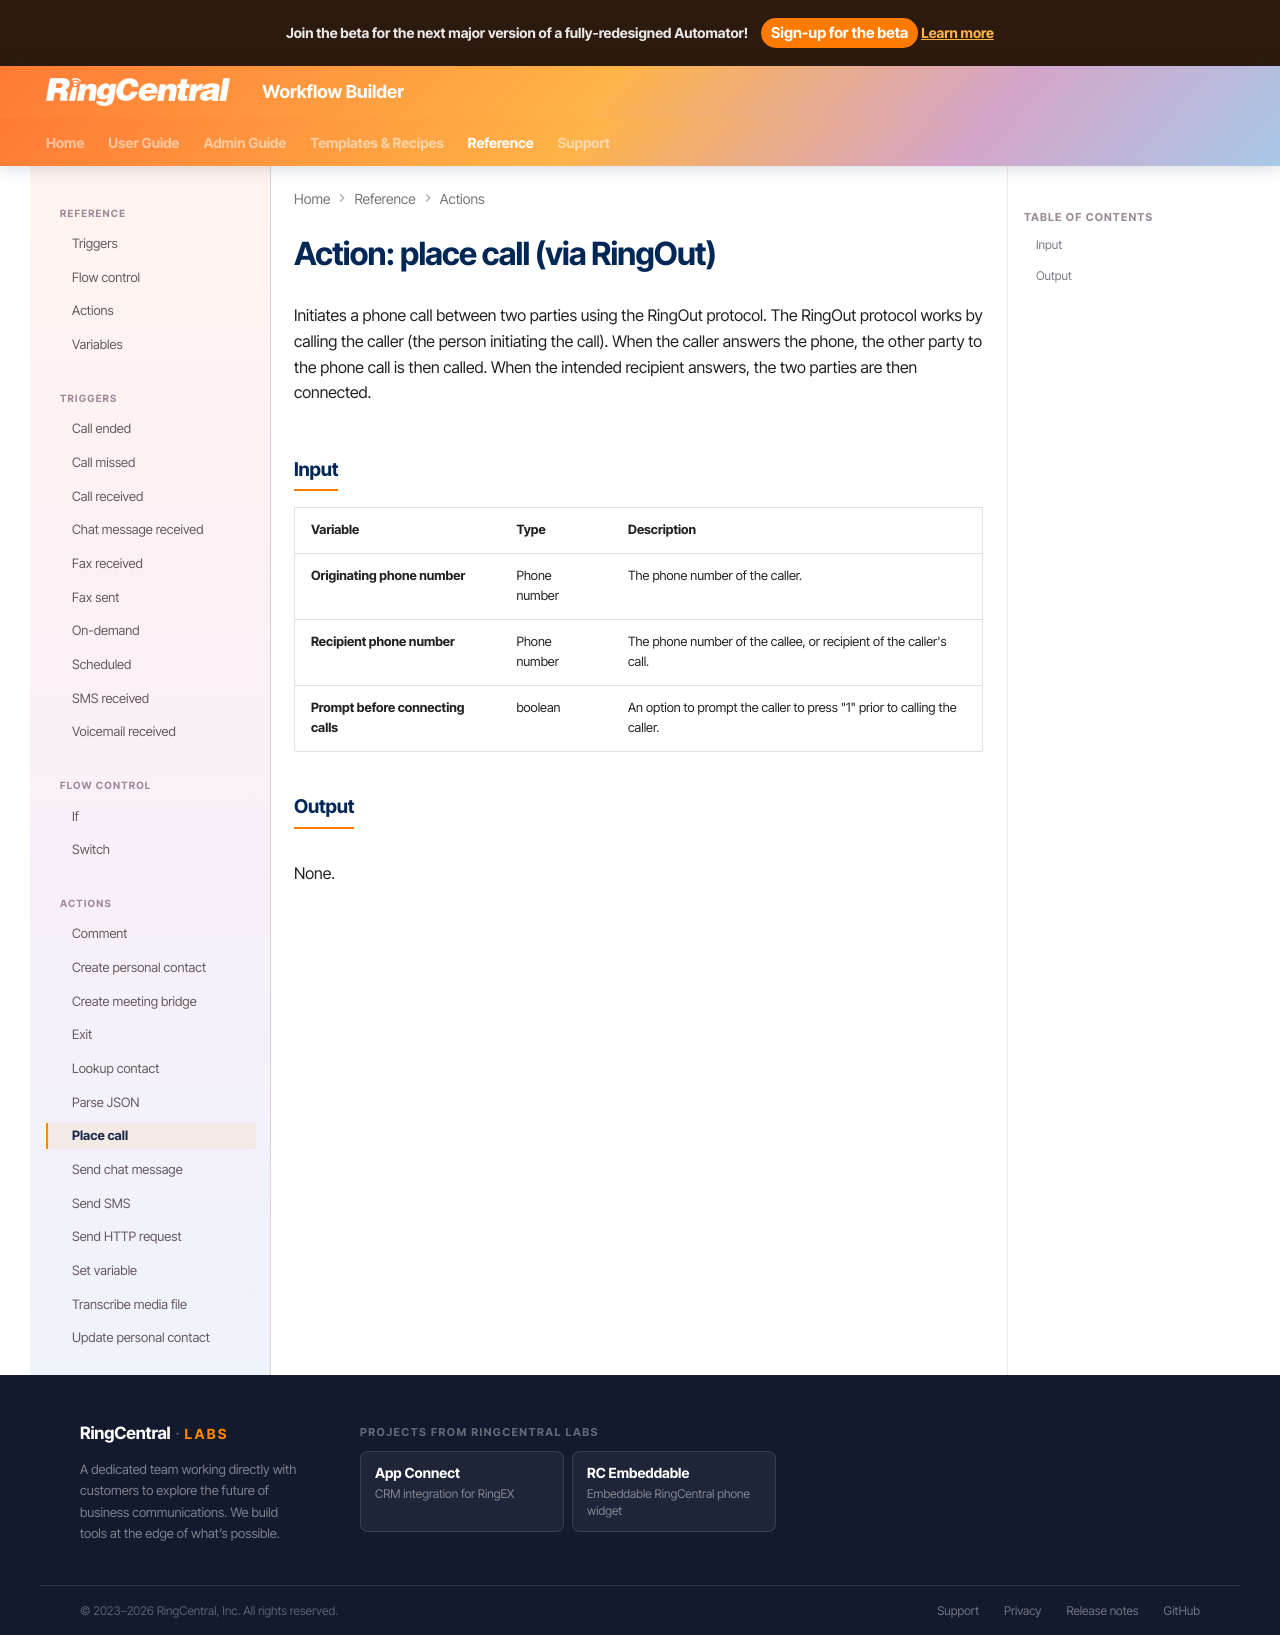

repository: ringcentral/ringcentral-automator-docs · page: workflows/custom/actions/ringout/index.html · generator: mkdocs

# Action: place call (via RingOut)

Initiates a phone call between two parties using the RingOut protocol. The RingOut protocol works by calling the caller (the person initiating the call). When the caller answers the phone, the other party to the phone call is then called. When the intended recipient answers, the two parties are then connected. 

## Input

| Variable                           | Type         | Description                                                               |
|------------------------------------|--------------|---------------------------------------------------------------------------|
| **Originating phone number**       | Phone number | The phone number of the caller.                                           |
| **Recipient phone number**         | Phone number | The phone number of the callee, or recipient of the caller's call.        |
| **Prompt before connecting calls** | boolean      | An option to prompt the caller to press "1" prior to calling the caller.  |

## Output

None.
